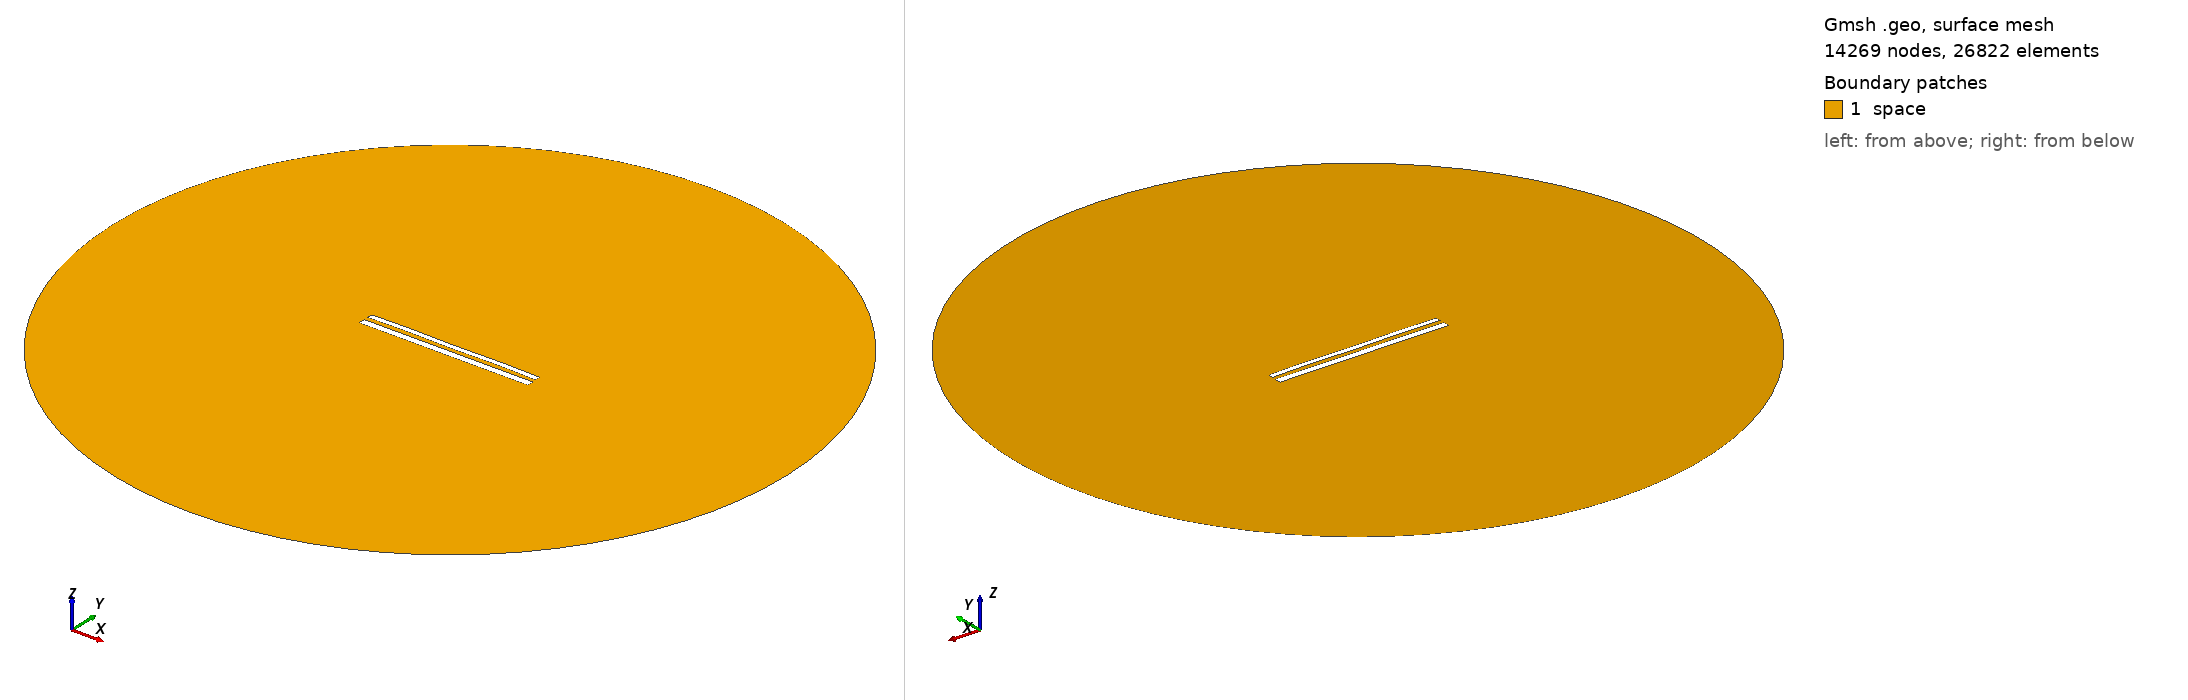

Gmsh geometry script, surface-meshed: 14269 nodes, 26822 surface elements. Boundary patches (legend numbers): 1 space. Left view from above one corner, right view from below the opposite corner. Legend entries are the model's physical surfaces. The drawing asked Gmsh for element sizes between 1% and 20% of the model's largest extent; the script's own settings can give other sizes.

=== 12215.geo (drawn) ===
//---------------------------------------
// Geometry kernel
//---------------------------------------

SetFactory("OpenCASCADE");



//---------------------------------------
// Parameters of the geometry
//---------------------------------------

// Overetch of the upper plate
overetch = 0.375;

// Distance between the plates
distance = 2.5;

// Discretization over the x axis (for the deformation)
nx = 50; 

// Length of the plate
L = 100 - overetch; 

// Number of modes
n = 4; 

// 1st mode coefficient
coeff(1) = 0.0;
beta(1) = 0.596864 * 3.1415926535 / L;

// 2nd mode coefficient
coeff(2) = 0.07499999999999998;
beta(2) = 1.49418 * 3.1415926535 / L;

// 3rd mode coefficient
coeff(3) = 0.0;
beta(3) = 2.50025 * 3.1415926535 / L;

// 4th mode coefficient
coeff(4) = 0.15;
beta(4) = 3.49999 * 3.1415926535 / L;



//---------------------------------------
// Upper plate (deformed rectangle)
//---------------------------------------

// Coordiantes of the upper plate
xmin = -50;
xmax = 50 - overetch;

// Height of the upper plate
yheight = 4 - 2 * overetch;

// Indexes of the points
UpperID[] = {};
LowerID[] = {};
LeftID[] = {};
RightID[] = {};

// Point index
p = 1;

// Horizontal edges
For i In {1:nx}
    x = xmin + (i-1)*(xmax - xmin)/(nx-1);

    y_bottom = distance / 2 + overetch;
    For j In {1:n}
        C = (Cosh(beta(j)*L) + Cos(beta(j)*L)) / (Sinh(beta(j)*L) + Sin(beta(j)*L));
        y_bottom  = y_bottom + coeff(j) * (Cosh(beta(j)*(x+50)) - Cos(beta(j)*(x+50)) - C * (Sinh(beta(j)*(x+50)) - Sin(beta(j)*(x+50))));
    EndFor

    y_top = y_bottom + yheight;

    Point(p) = {x, y_top, 0, 1.0};
    UpperID[i] = p;
    p = p + 1;

    Point(p) = {x, y_bottom, 0, 1.0};
    LowerID[i] = p;
    p = p + 1;
EndFor

// Create point lists
UpperPts[] = {}; LowerPts[] = {};
For i In {1:nx}
  UpperPts[] += {UpperID[i]};
  LowerPts[] += {LowerID[i]};
EndFor

// Build splines
Spline(1) = {UpperPts[]};
Spline(2) = {LowerPts[]};
Line(3) = {LowerPts[nx-1], UpperPts[nx-1]};
Line(4) = {LowerPts[0], UpperPts[0]};

// Build the plane surface
Curve Loop(1) = {2, 3, -1, -4};
Plane Surface(1) = {1};



//---------------------------------------
// Lower plate (rectangle)
//---------------------------------------

// Vertices
Point(1001) = {-50, -1, 0, 1.0};
Point(1002) = { 50, -1, 0, 1.0};
Point(1003) = { 50,  -5, 0, 1.0};
Point(1004) = {-50,  -5, 0, 1.0};

// Edges
Line(5) = {1001, 1002};
Line(6) = {1002, 1003};
Line(7) = {1003, 1004};
Line(8) = {1004, 1001};

// Plane surface
Line Loop(2) = {5, 6, 7, 8};
Plane Surface(2) = {2}; 



//---------------------------------------
// Outer (fictious) boundary
//---------------------------------------

// Points
Point(1005) = {0, 0, 0};       // Center
Point(1006) = {200, 0, 0};     // Start point
Point(1007) = {0, 200, 0};     // 90 degrees
Point(1008) = {-200, 0, 0};    // 180 degrees
Point(1009) = {0, -200, 0};    // 270 degrees

// Circle arcs (each needs start, center, end)
Circle(9) = {1006, 1005, 1007};
Circle(10) = {1007, 1005, 1008};
Circle(11) = {1008, 1005, 1009};
Circle(12) = {1009, 1005, 1006};

// Plane surface for the entire domain
Curve Loop(3) = {9, 10, 11, 12};
Surface(3) = {3};

// Subtract the plates from the whole domain to obtain the actual domain where we want to solve the equations
BooleanDifference{ Surface{3}; Delete; }{ Surface{1}; Surface{2}; Delete; }




//---------------------------------------
// Transfinite Lines/Curves
//---------------------------------------

// Set the number of points on the boundaries
r = 7;

// Plates
Transfinite Curve {1, 2} = 50*r Using Progression 1;
Transfinite Curve {3, 4} = 2*r Using Progression 1;
Transfinite Line {5, 7} = 50*r Using Progression 1;
Transfinite Line {6, 8} = 2*r Using Progression 1;

// Outer boundary
Transfinite Line {9, 10, 11, 12} = 20 Using Progression 1;



//---------------------------------------
// Physical groups
//---------------------------------------                

// Physical curves (boundaries)
Physical Line("force_segment", 10) = {2};
Physical Line("upper_plate", 11) = {1, 3, 4};
Physical Line("lower_plate", 12) = {5, 6, 7, 8};
Physical Line("boundary", 20) = {9, 10, 11, 12};

// Physical Surfaces
Physical Surface("space", 30) = {3};



//---------------------------------------
// 6. Generate the Mesh
//---------------------------------------

// 2D mesh generation
Mesh 2;
